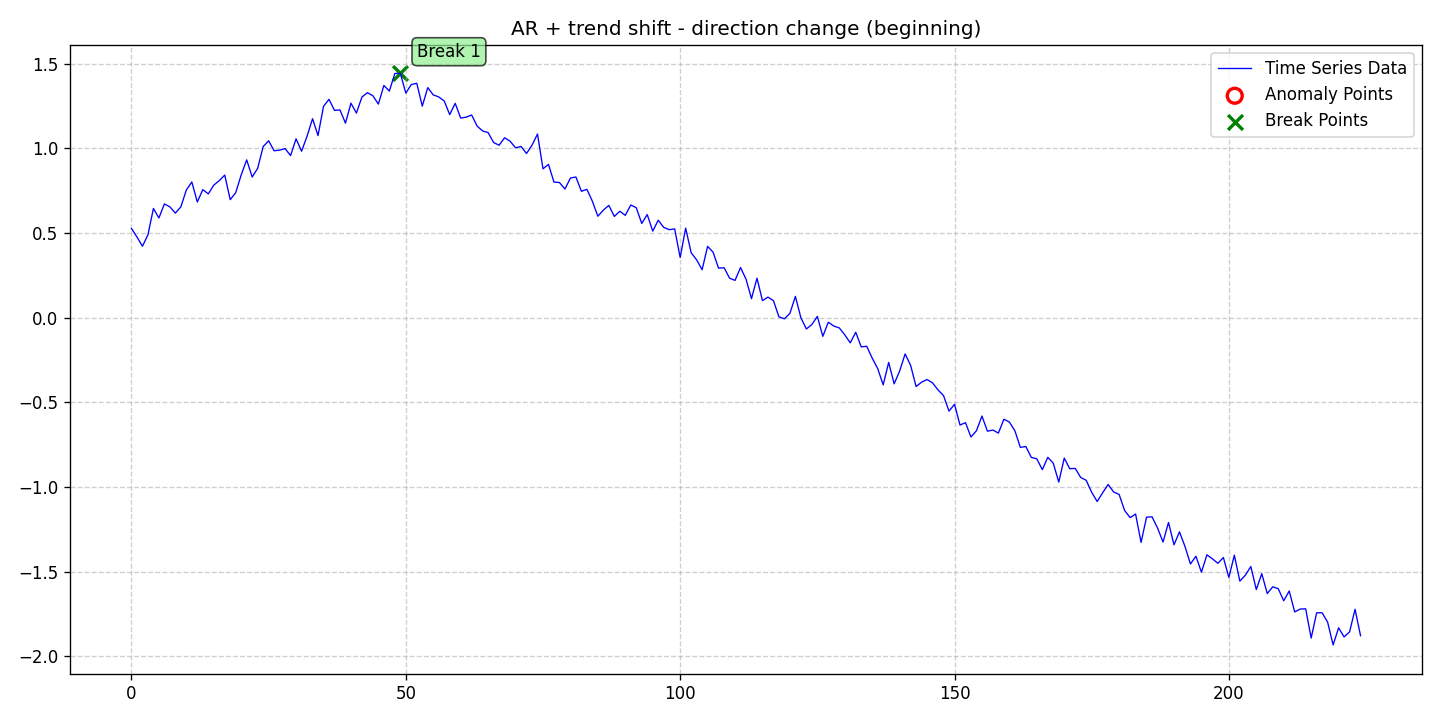

The table this chart was drawn from, first rows:
date, data, stationary, det_lin_up, det_lin_down, det_quad, det_cubic, det_exp, det_damped, stoc_trend, volatility, single_seas, multiple_seas, point_anom_single, point_anom_multi, collect_anom, context_anom, mean_shift, var_shift, trend_shift, point_anom_count, point_anom_location, point_anom_point, collect_anom_count
2020-01-01, 0.526, 0, 0, 0, 0, 0, 0, 0, 0, 0, 0, 0, 0, 0, 0, 0, 0, 0, 1, 0, none, , 0
2020-01-02, 0.4762, 0, 0, 0, 0, 0, 0, 0, 0, 0, 0, 0, 0, 0, 0, 0, 0, 0, 1, 0, none, , 0
2020-01-03, 0.4215, 0, 0, 0, 0, 0, 0, 0, 0, 0, 0, 0, 0, 0, 0, 0, 0, 0, 1, 0, none, , 0
2020-01-04, 0.4887, 0, 0, 0, 0, 0, 0, 0, 0, 0, 0, 0, 0, 0, 0, 0, 0, 0, 1, 0, none, , 0
2020-01-05, 0.6446, 0, 0, 0, 0, 0, 0, 0, 0, 0, 0, 0, 0, 0, 0, 0, 0, 0, 1, 0, none, , 0
2020-01-06, 0.5885, 0, 0, 0, 0, 0, 0, 0, 0, 0, 0, 0, 0, 0, 0, 0, 0, 0, 1, 0, none, , 0
2020-01-07, 0.6714, 0, 0, 0, 0, 0, 0, 0, 0, 0, 0, 0, 0, 0, 0, 0, 0, 0, 1, 0, none, , 0
2020-01-08, 0.6542, 0, 0, 0, 0, 0, 0, 0, 0, 0, 0, 0, 0, 0, 0, 0, 0, 0, 1, 0, none, , 0
2020-01-09, 0.6172, 0, 0, 0, 0, 0, 0, 0, 0, 0, 0, 0, 0, 0, 0, 0, 0, 0, 1, 0, none, , 0
2020-01-10, 0.6541, 0, 0, 0, 0, 0, 0, 0, 0, 0, 0, 0, 0, 0, 0, 0, 0, 0, 1, 0, none, , 0
2020-01-11, 0.7535, 0, 0, 0, 0, 0, 0, 0, 0, 0, 0, 0, 0, 0, 0, 0, 0, 0, 1, 0, none, , 0
2020-01-12, 0.8011, 0, 0, 0, 0, 0, 0, 0, 0, 0, 0, 0, 0, 0, 0, 0, 0, 0, 1, 0, none, , 0
2020-01-13, 0.6827, 0, 0, 0, 0, 0, 0, 0, 0, 0, 0, 0, 0, 0, 0, 0, 0, 0, 1, 0, none, , 0
2020-01-14, 0.7557, 0, 0, 0, 0, 0, 0, 0, 0, 0, 0, 0, 0, 0, 0, 0, 0, 0, 1, 0, none, , 0
2020-01-15, 0.7308, 0, 0, 0, 0, 0, 0, 0, 0, 0, 0, 0, 0, 0, 0, 0, 0, 0, 1, 0, none, , 0
2020-01-16, 0.7823, 0, 0, 0, 0, 0, 0, 0, 0, 0, 0, 0, 0, 0, 0, 0, 0, 0, 1, 0, none, , 0
2020-01-17, 0.8091, 0, 0, 0, 0, 0, 0, 0, 0, 0, 0, 0, 0, 0, 0, 0, 0, 0, 1, 0, none, , 0
2020-01-18, 0.8418, 0, 0, 0, 0, 0, 0, 0, 0, 0, 0, 0, 0, 0, 0, 0, 0, 0, 1, 0, none, , 0
2020-01-19, 0.6964, 0, 0, 0, 0, 0, 0, 0, 0, 0, 0, 0, 0, 0, 0, 0, 0, 0, 1, 0, none, , 0
2020-01-20, 0.7377, 0, 0, 0, 0, 0, 0, 0, 0, 0, 0, 0, 0, 0, 0, 0, 0, 0, 1, 0, none, , 0
2020-01-21, 0.8433, 0, 0, 0, 0, 0, 0, 0, 0, 0, 0, 0, 0, 0, 0, 0, 0, 0, 1, 0, none, , 0
2020-01-22, 0.9314, 0, 0, 0, 0, 0, 0, 0, 0, 0, 0, 0, 0, 0, 0, 0, 0, 0, 1, 0, none, , 0
2020-01-23, 0.8302, 0, 0, 0, 0, 0, 0, 0, 0, 0, 0, 0, 0, 0, 0, 0, 0, 0, 1, 0, none, , 0
2020-01-24, 0.882, 0, 0, 0, 0, 0, 0, 0, 0, 0, 0, 0, 0, 0, 0, 0, 0, 0, 1, 0, none, , 0
2020-01-25, 1.01, 0, 0, 0, 0, 0, 0, 0, 0, 0, 0, 0, 0, 0, 0, 0, 0, 0, 1, 0, none, , 0
2020-01-26, 1.044, 0, 0, 0, 0, 0, 0, 0, 0, 0, 0, 0, 0, 0, 0, 0, 0, 0, 1, 0, none, , 0
2020-01-27, 0.9854, 0, 0, 0, 0, 0, 0, 0, 0, 0, 0, 0, 0, 0, 0, 0, 0, 0, 1, 0, none, , 0
2020-01-28, 0.989, 0, 0, 0, 0, 0, 0, 0, 0, 0, 0, 0, 0, 0, 0, 0, 0, 0, 1, 0, none, , 0
2020-01-29, 0.9982, 0, 0, 0, 0, 0, 0, 0, 0, 0, 0, 0, 0, 0, 0, 0, 0, 0, 1, 0, none, , 0
2020-01-30, 0.9572, 0, 0, 0, 0, 0, 0, 0, 0, 0, 0, 0, 0, 0, 0, 0, 0, 0, 1, 0, none, , 0
2020-01-31, 1.056, 0, 0, 0, 0, 0, 0, 0, 0, 0, 0, 0, 0, 0, 0, 0, 0, 0, 1, 0, none, , 0
2020-02-01, 0.9827, 0, 0, 0, 0, 0, 0, 0, 0, 0, 0, 0, 0, 0, 0, 0, 0, 0, 1, 0, none, , 0
2020-02-02, 1.071, 0, 0, 0, 0, 0, 0, 0, 0, 0, 0, 0, 0, 0, 0, 0, 0, 0, 1, 0, none, , 0
2020-02-03, 1.175, 0, 0, 0, 0, 0, 0, 0, 0, 0, 0, 0, 0, 0, 0, 0, 0, 0, 1, 0, none, , 0
2020-02-04, 1.075, 0, 0, 0, 0, 0, 0, 0, 0, 0, 0, 0, 0, 0, 0, 0, 0, 0, 1, 0, none, , 0
2020-02-05, 1.248, 0, 0, 0, 0, 0, 0, 0, 0, 0, 0, 0, 0, 0, 0, 0, 0, 0, 1, 0, none, , 0
2020-02-06, 1.289, 0, 0, 0, 0, 0, 0, 0, 0, 0, 0, 0, 0, 0, 0, 0, 0, 0, 1, 0, none, , 0
2020-02-07, 1.224, 0, 0, 0, 0, 0, 0, 0, 0, 0, 0, 0, 0, 0, 0, 0, 0, 0, 1, 0, none, , 0
2020-02-08, 1.227, 0, 0, 0, 0, 0, 0, 0, 0, 0, 0, 0, 0, 0, 0, 0, 0, 0, 1, 0, none, , 0
2020-02-09, 1.148, 0, 0, 0, 0, 0, 0, 0, 0, 0, 0, 0, 0, 0, 0, 0, 0, 0, 1, 0, none, , 0
2020-02-10, 1.266, 0, 0, 0, 0, 0, 0, 0, 0, 0, 0, 0, 0, 0, 0, 0, 0, 0, 1, 0, none, , 0
2020-02-11, 1.208, 0, 0, 0, 0, 0, 0, 0, 0, 0, 0, 0, 0, 0, 0, 0, 0, 0, 1, 0, none, , 0
2020-02-12, 1.303, 0, 0, 0, 0, 0, 0, 0, 0, 0, 0, 0, 0, 0, 0, 0, 0, 0, 1, 0, none, , 0
2020-02-13, 1.329, 0, 0, 0, 0, 0, 0, 0, 0, 0, 0, 0, 0, 0, 0, 0, 0, 0, 1, 0, none, , 0
2020-02-14, 1.31, 0, 0, 0, 0, 0, 0, 0, 0, 0, 0, 0, 0, 0, 0, 0, 0, 0, 1, 0, none, , 0
2020-02-15, 1.261, 0, 0, 0, 0, 0, 0, 0, 0, 0, 0, 0, 0, 0, 0, 0, 0, 0, 1, 0, none, , 0
2020-02-16, 1.371, 0, 0, 0, 0, 0, 0, 0, 0, 0, 0, 0, 0, 0, 0, 0, 0, 0, 1, 0, none, , 0
2020-02-17, 1.338, 0, 0, 0, 0, 0, 0, 0, 0, 0, 0, 0, 0, 0, 0, 0, 0, 0, 1, 0, none, , 0
2020-02-18, 1.442, 0, 0, 0, 0, 0, 0, 0, 0, 0, 0, 0, 0, 0, 0, 0, 0, 0, 1, 0, none, , 0
2020-02-19, 1.443, 0, 0, 0, 0, 0, 0, 0, 0, 0, 0, 0, 0, 0, 0, 0, 0, 0, 1, 0, none, , 0
2020-02-20, 1.326, 0, 0, 0, 0, 0, 0, 0, 0, 0, 0, 0, 0, 0, 0, 0, 0, 0, 1, 0, none, , 0
2020-02-21, 1.377, 0, 0, 0, 0, 0, 0, 0, 0, 0, 0, 0, 0, 0, 0, 0, 0, 0, 1, 0, none, , 0
2020-02-22, 1.384, 0, 0, 0, 0, 0, 0, 0, 0, 0, 0, 0, 0, 0, 0, 0, 0, 0, 1, 0, none, , 0
2020-02-23, 1.249, 0, 0, 0, 0, 0, 0, 0, 0, 0, 0, 0, 0, 0, 0, 0, 0, 0, 1, 0, none, , 0
2020-02-24, 1.358, 0, 0, 0, 0, 0, 0, 0, 0, 0, 0, 0, 0, 0, 0, 0, 0, 0, 1, 0, none, , 0
2020-02-25, 1.315, 0, 0, 0, 0, 0, 0, 0, 0, 0, 0, 0, 0, 0, 0, 0, 0, 0, 1, 0, none, , 0
2020-02-26, 1.303, 0, 0, 0, 0, 0, 0, 0, 0, 0, 0, 0, 0, 0, 0, 0, 0, 0, 1, 0, none, , 0
2020-02-27, 1.279, 0, 0, 0, 0, 0, 0, 0, 0, 0, 0, 0, 0, 0, 0, 0, 0, 0, 1, 0, none, , 0
2020-02-28, 1.199, 0, 0, 0, 0, 0, 0, 0, 0, 0, 0, 0, 0, 0, 0, 0, 0, 0, 1, 0, none, , 0
2020-02-29, 1.266, 0, 0, 0, 0, 0, 0, 0, 0, 0, 0, 0, 0, 0, 0, 0, 0, 0, 1, 0, none, , 0
... 165 more rows
